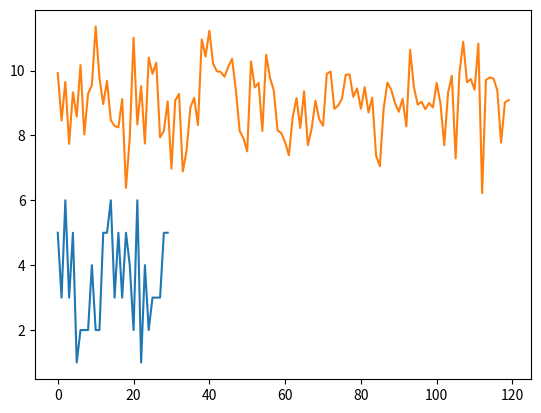

This chart was generated by the following Python code:
import matplotlib.pyplot as plt

yverdier = [5, 3, 6, 3, 5, 1, 2, 2, 2, 4, 2, 2, 5, 5, 6, 3, 5, 3, 5, 4, 2, 6,
            1, 4, 2, 3, 3, 3, 5, 5]

plt.plot(yverdier)
plt.show()

sextimeteryverdier = [9.92, 8.46, 9.65, 7.74, 9.33, 8.58, 10.17, 8.03, 9.29, 9.55, 11.36, 9.77, 8.97, 9.68, 8.47, 8.29, 8.25, 9.12, 6.38, 7.94, 11.01, 8.34, 9.52, 7.75, 10.4, 9.9, 10.24, 7.94, 8.14, 9.05, 6.98, 9.08, 9.28, 6.89, 7.54, 8.86, 9.16, 8.32, 10.96, 10.43, 11.23, 10.21, 9.98, 9.96, 9.81, 10.12, 10.36, 9.41, 8.14, 7.91, 7.51, 10.28, 9.48, 9.62, 8.14, 10.49, 9.78, 9.39, 8.16, 8.07, 7.79, 7.39, 8.56, 9.15, 8.23, 9.36, 7.7, 8.21, 9.07, 8.5, 8.3, 9.9, 9.97, 8.82, 8.92, 9.13, 9.87, 9.88, 9.19, 9.45, 8.82, 9.49, 8.71, 9.16, 7.38, 7.05, 8.83, 9.63, 9.41, 9.0, 8.73, 9.13, 8.28, 10.64, 9.48, 8.95, 9.04, 8.81, 9.0, 8.86, 9.62, 8.98, 7.7, 9.32, 9.84, 7.29, 9.92, 10.89, 9.64, 9.74, 9.41, 10.83, 6.22, 9.71, 9.79, 9.75, 9.39, 7.78, 9.02, 9.09]

plt.plot(sextimeteryverdier)
plt.show()